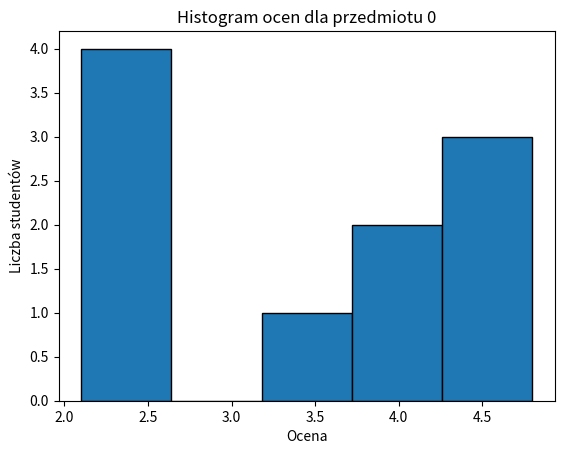
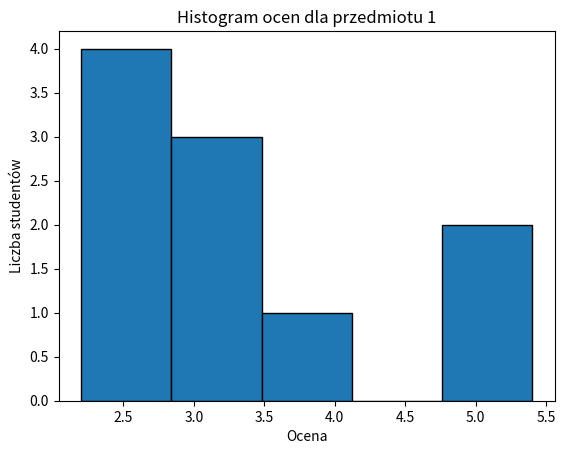
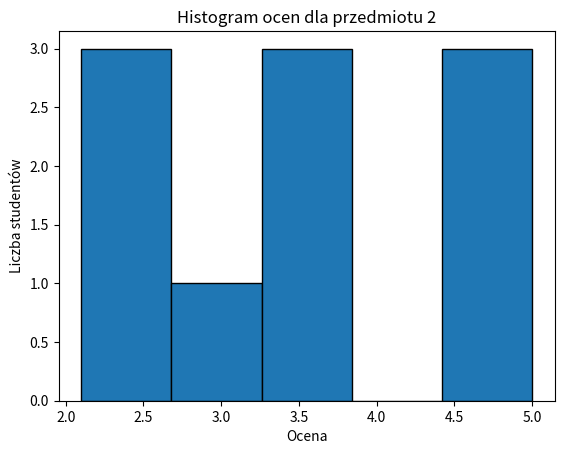
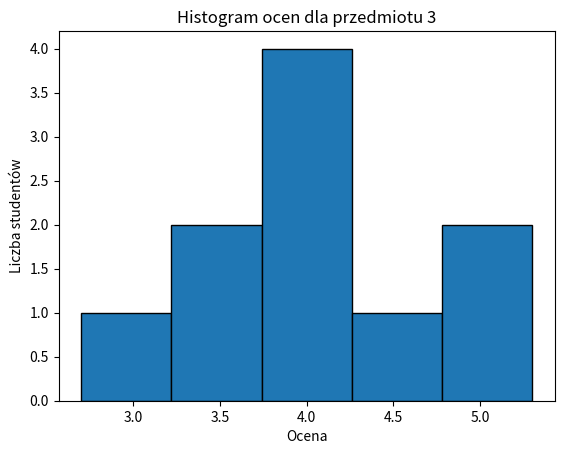
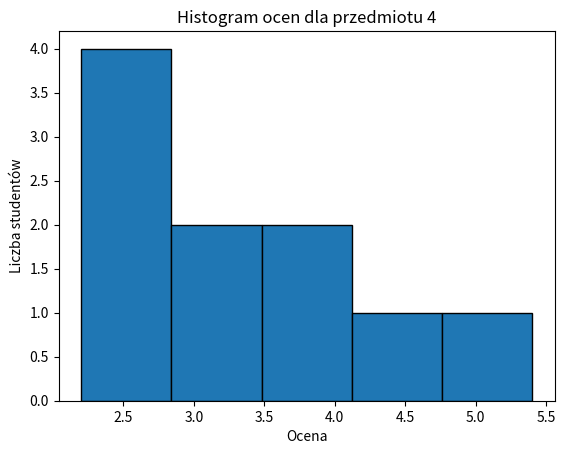

Reproduce these figures in Python, in order.
import numpy as np
import matplotlib.pyplot as plt

# -----------------------------
# Zadanie 1: Analiza ocen studentów
# -----------------------------
def task1_student_grades(m, n):
    """
    Losuje macierz ocen o rozmiarze m x n z przedziału 2.0-5.5.
    Wiersze reprezentują studentów, kolumny – przedmioty.
    
    Obliczenia:
      - Liczba studentów, którzy nie zaliczyli (ocena < 3.0) wszystkich przedmiotów.
      - Student z najniższą oraz najwyższą średnią.
      - Student (lub studenci) z największą liczbą ocen równych jego najwyższej ocenie.
      - Dla każdego przedmiotu histogram ocen (używając numpy.histogram oraz wykresu).
      - Lista studentów ze średnią >= 4.5.
    """
    # Losujemy macierz ocen; zaokrąglamy do jednego miejsca po przecinku
    grades = np.random.uniform(2.0, 5.5, (m, n))
    grades = np.round(grades, 1)
    print("Macierz ocen (studenci x przedmioty):")
    print(grades)
    
    # a) Liczba studentów, którzy nie zaliczyli wszystkich przedmiotów (próg zaliczenia: 3.0)
    fail_mask = grades < 3.0
    fail_counts = np.sum(fail_mask, axis=1)
    # Jeśli student nie zdał danego przedmiotu, to jego ocena < 3.0; 
    # sprawdzamy, czy liczba przedmiotów niezaliczonych jest równa liczbie przedmiotów (czyli wszystkich)
    count_fail_all = np.sum(fail_counts >= n)
    print(f"\nLiczba studentów, którzy nie zaliczyli WSZYSTKICH przedmiotów (ocena < 3.0): {count_fail_all}")
    
    # b) Średnie ocen dla studentów oraz wyznaczenie najniższej i najwyższej średniej
    averages = np.mean(grades, axis=1)
    lowest_avg_index = np.argmin(averages)
    highest_avg_index = np.argmax(averages)
    print(f"\nStudent z najniższą średnią (indeks {lowest_avg_index}): oceny {grades[lowest_avg_index]}, średnia = {averages[lowest_avg_index]:.2f}")
    print(f"Student z najwyższą średnią (indeks {highest_avg_index}): oceny {grades[highest_avg_index]}, średnia = {averages[highest_avg_index]:.2f}")
    
    # c) Student z największą liczbą ocen najwyższych
    # Dla każdego studenta najpierw wyznaczamy jego maksymalną ocenę, a następnie liczbę wystąpień tej oceny.
    count_max_grades = [np.sum(row == np.max(row)) for row in grades]
    max_count = np.max(count_max_grades)
    students_with_max = np.where(np.array(count_max_grades) == max_count)[0]
    print(f"\nStudent(y) z największą liczbą ocen równych swojej najwyższej ocenie (liczba ocen: {max_count}): indeksy {students_with_max}")
    
    # d) Histogramy ocen dla poszczególnych przedmiotów
    print("\nHistogramy ocen dla poszczególnych przedmiotów:")
    for j in range(n):
        hist, bin_edges = np.histogram(grades[:, j], bins='auto')
        print(f"Przedmiot {j}: histogram: {hist}, krawędzie: {bin_edges}")
        plt.figure()
        plt.hist(grades[:, j], bins='auto', edgecolor='black')
        plt.title(f'Histogram ocen dla przedmiotu {j}')
        plt.xlabel('Ocena')
        plt.ylabel('Liczba studentów')
        plt.show()
    
    # e) Lista studentów ze średnią nie niższą niż 4.5
    students_avg_ge_45 = np.where(averages >= 4.5)[0]
    print(f"\nLista studentów (indeksy) ze średnią >= 4.5: {students_avg_ge_45}")
    return grades

# -----------------------------
# Zadanie 2: Odległość symetryczna dwóch macierzy
# -----------------------------
def task2_symmetric_distance(L, M):
    """
    Losuje dwie macierze P i Q o wymiarach L x M.
    Oblicza odległość symetryczną zdefiniowaną jako:
      δ_RS(P, Q) = Σ (dla i=1 do L) | Σ (dla j=1 do M) (p[i,j] - q[i,j]) |
    """
    P = np.random.uniform(0, 10, (L, M))
    Q = np.random.uniform(0, 10, (L, M))
    print("Macierz P:")
    print(P)
    print("\nMacierz Q:")
    print(Q)
    
    # Obliczamy różnicę w wierszach, sumujemy różnice dla każdej kolumny, bierzemy wartość bezwzględną,
    # a następnie sumujemy te wartości dla wszystkich wierszy.
    delta_RS = np.sum(np.abs(np.sum(P - Q, axis=1)))
    print(f"\nOdległość symetryczna między macierzami: {delta_RS:.2f}")
    return delta_RS

# -----------------------------
# Zadanie 3: Postać schodkowa zredukowana (Gauss-Jordan)
# -----------------------------
def gauss_jordan(matrix):
    """
    Funkcja wykonuje eliminację Gaussa z wyborem elementu głównego
    i sprowadza macierz do postaci schodkowej zredukowanej (RREF).
    """
    A = matrix.astype(float).copy()
    rows, cols = A.shape
    r = 0  # bieżący indeks wiersza
    for c in range(cols):
        # Znajdź pivot w kolumnie c (od wiersza r w dół)
        pivot = None
        for i in range(r, rows):
            if A[i, c] != 0:
                
                pivot = i
                break
        if pivot is None:
            continue
        # Zamień bieżący wiersz z wierszem z pivotem
        A[[r, pivot]] = A[[pivot, r]]
        # Normalizuj wiersz z pivotem
        A[r] = A[r] / A[r, c]
        # Zeruj elementy w kolumnie c w pozostałych wierszach
        for i in range(rows):
            if i != r:
                A[i] = A[i] - A[i, c] * A[r]
        r += 1
        if r == rows:
            break
    return A

def task3_reduced_row_echelon(n):
    """
    Losuje macierz rozszerzoną o rozmiarze n x (n+1) (dla n >= 2)
    i sprowadza ją do postaci schodkowej zredukowanej.
    """
    matrix = np.random.randint(-10, 10, (n, n+1)).astype(float)
    print("Macierz początkowa (układ równań):")
    print(matrix)
    rref_matrix = gauss_jordan(matrix)
    print("\nMacierz w postaci schodkowej zredukowanej:")
    print(rref_matrix)
    return rref_matrix

# -----------------------------
# Zadanie 4: Analiza paragonów w sklepie
# -----------------------------
def task4_receipts():
    """
    Dwie macierze:
      - Paragony: kolumny: [numer klienta, numer towaru, ilość (sztuki lub waga)]
      - Produkty: kolumny: [numer towaru, cena jednostkowa (lub za kg), typ sprzedaży]
        (typ: 0 - sprzedawany na sztuki, 1 - sprzedawany na wagę)
    
    Sprawdzane:
      - Czy numery towarów z paragonów istnieją w macierzy produktów.
      - Dla towarów sprzedawanych na sztuki sprawdzamy, czy ilość jest liczbą całkowitą.
    
    Obliczenia:
      - Łączny koszt paragonów dla każdego klienta.
    """
    # Przykładowa macierz paragonów: [klient, produkt, ilość]
    receipts = np.array([
        [1, 101, 2],
        [1, 102, 3.5],
        [2, 101, 1],
        [2, 103, 2],
        [3, 104, 5]
    ], dtype=float)
    
    # Przykładowa macierz produktów: [produkt, cena, typ sprzedaży (0: sztuki, 1: waga)]
    products = np.array([
        [101, 10.0, 0],
        [102, 20.0, 1],
        [103, 15.0, 0],
        [104, 8.0, 0]
    ], dtype=float)
    
    print("Paragony:")
    print(receipts)
    print("\nProdukty:")
    print(products)
    
    # Sprawdzenie błędów:
    product_ids = products[:, 0]
    for receipt in receipts:
        cust, prod, qty = receipt
        if prod not in product_ids:
            print(f"Błąd: produkt {prod} nie istnieje w macierzy produktów.")
        else:
            # Pobieramy informacje o produkcie
            product_info = products[products[:, 0] == prod]
            type_sale = product_info[0, 2]
            # Jeśli produkt sprzedawany na sztuki, ilość powinna być całkowita
            if type_sale == 0 and not np.isclose(qty, round(qty)):
                print(f"Błąd: produkt {prod} sprzedawany na sztuki, a ilość {qty} nie jest liczbą całkowitą.")
    
    # Obliczenie łącznego kosztu paragonów dla poszczególnych klientów.
    # Tworzymy słownik mapujący numer produktu na (cenę, typ)
    product_dict = {row[0]: (row[1], row[2]) for row in products}
    total_cost = {}
    for receipt in receipts:
        cust, prod, qty = receipt
        price, type_sale = product_dict[prod]
        cost = qty * price
        total_cost[cust] = total_cost.get(cust, 0) + cost
    
    print("\nŁączny koszt paragonów dla poszczególnych klientów:")
    for cust, cost in total_cost.items():
        print(f"Klient {int(cust)}: {cost:.2f}")
    
    return receipts, products, total_cost

# -----------------------------
# Funkcja główna: wywołanie poszczególnych zadań
# -----------------------------
def main():
    np.random.seed(42)  # Ustawienie ziarna dla powtarzalności wyników
    
    print("==== Zadanie 1: Analiza ocen studentów ====")
    task1_student_grades(m=10, n=5)  # przykładowo 10 studentów, 5 przedmiotów
    
    print("\n==== Zadanie 2: Odległość symetryczna macierzy ====")
    task2_symmetric_distance(L=4, M=6)  # przykładowe wymiary L=4, M=6
    
    print("\n==== Zadanie 3: Eliminacja Gaussa (postać schodkowa zredukowana) ====")
    task3_reduced_row_echelon(n=3)  # przykładowo n=3
    
    print("\n==== Zadanie 4: Analiza paragonów w sklepie ====")
    task4_receipts()

if __name__ == "__main__":
    main()